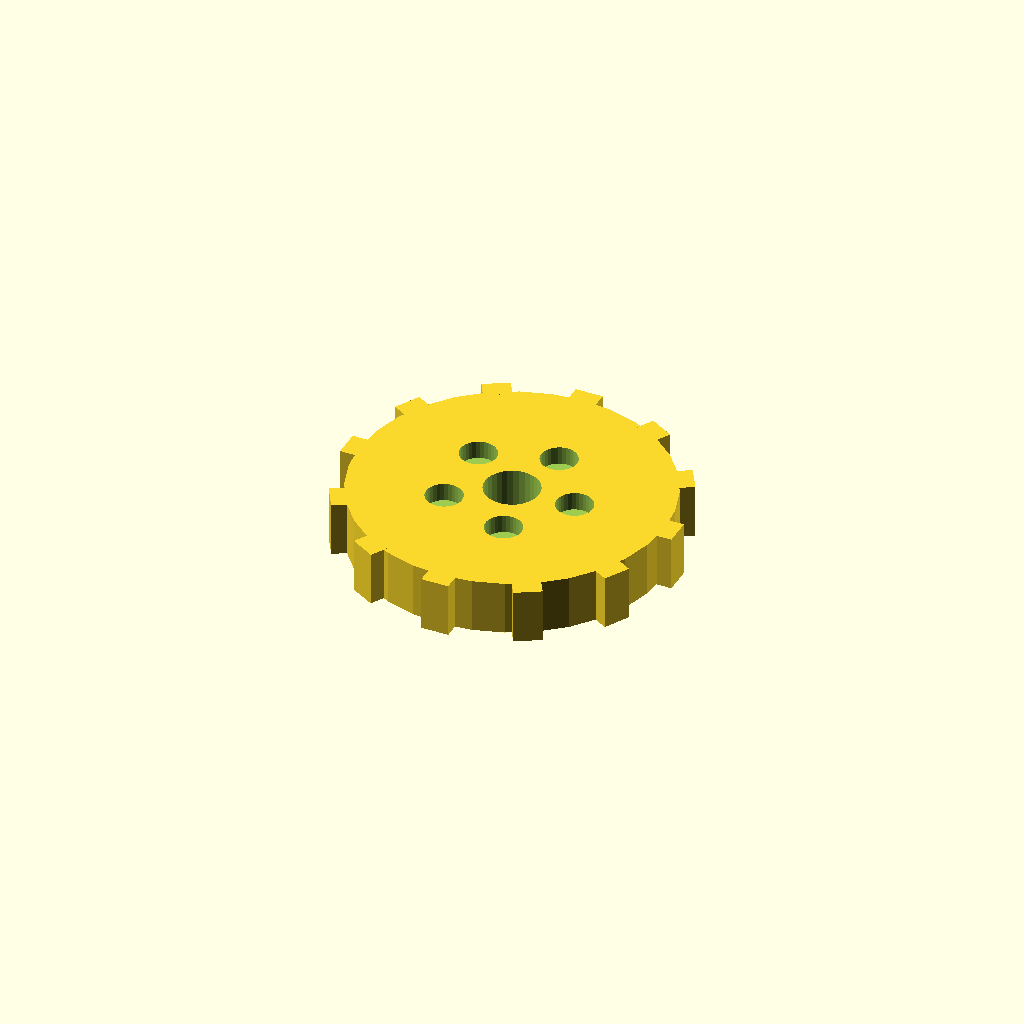
Cell 1 — every parameter at its default value.
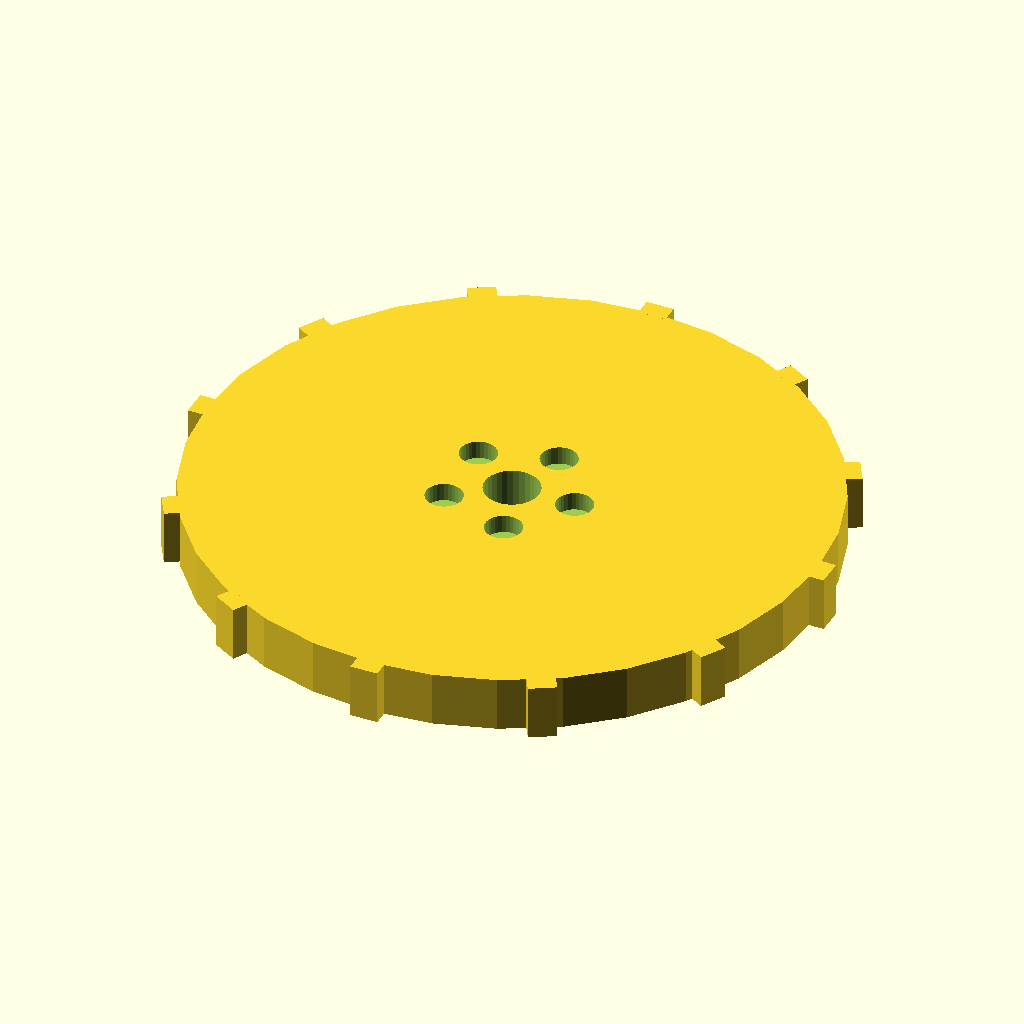
Cell 2: the same model with disc_r = 68.
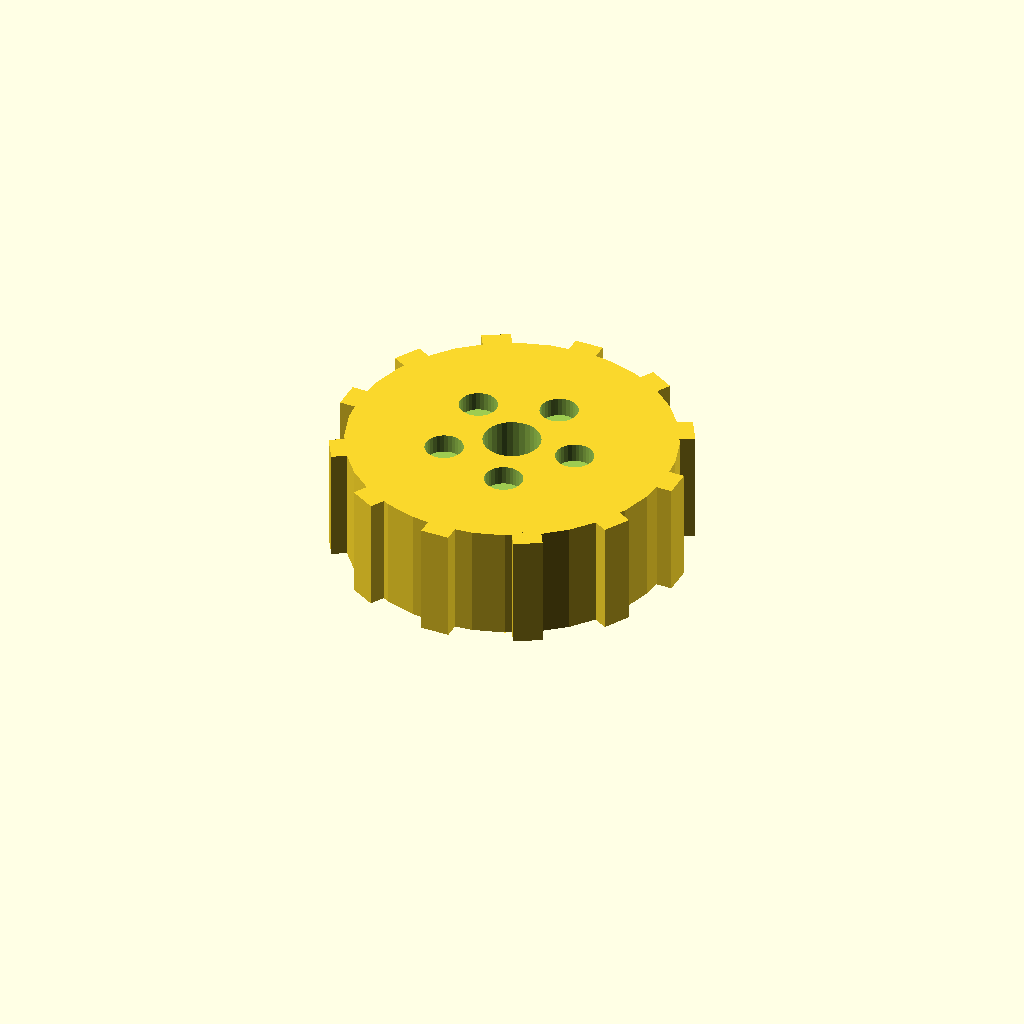
Cell 3: disc_t = 24 (everything else at default).
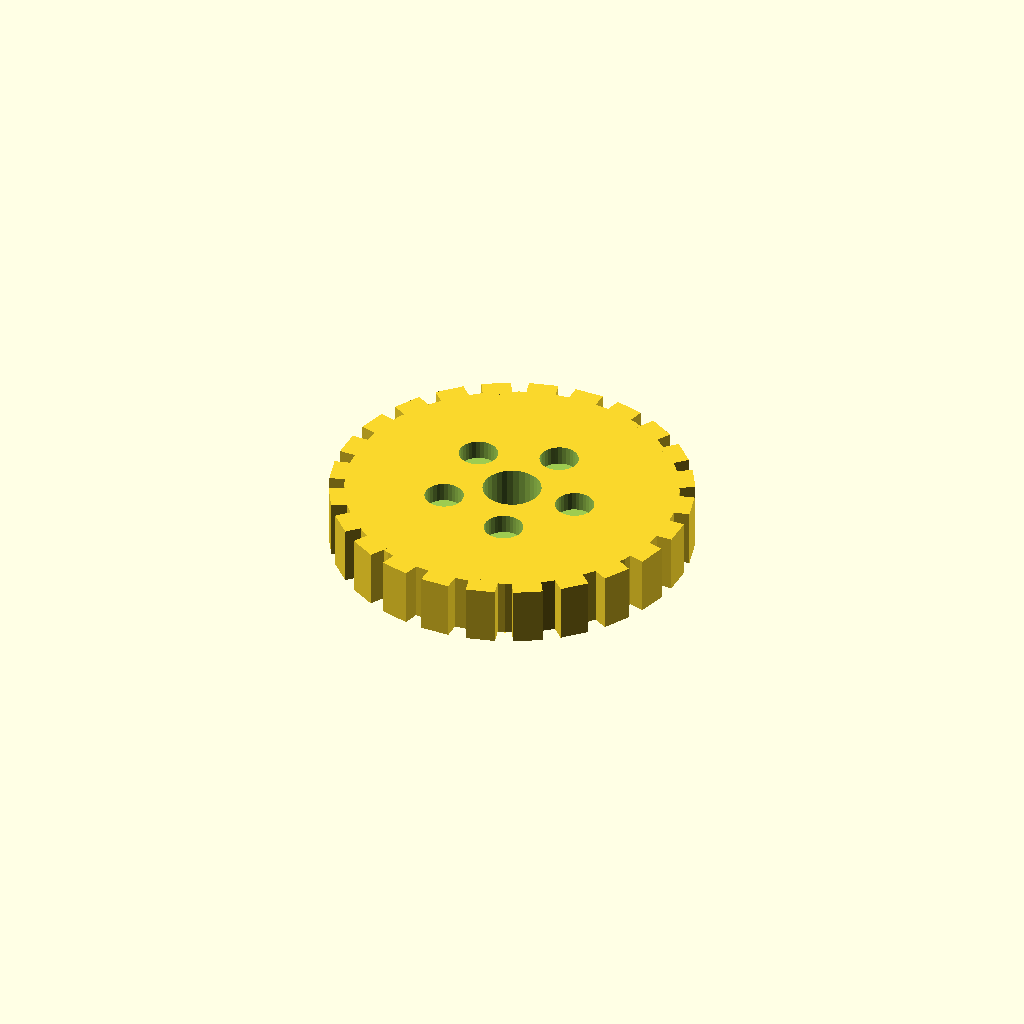
Cell 4: the same model with n_teeth = 24.
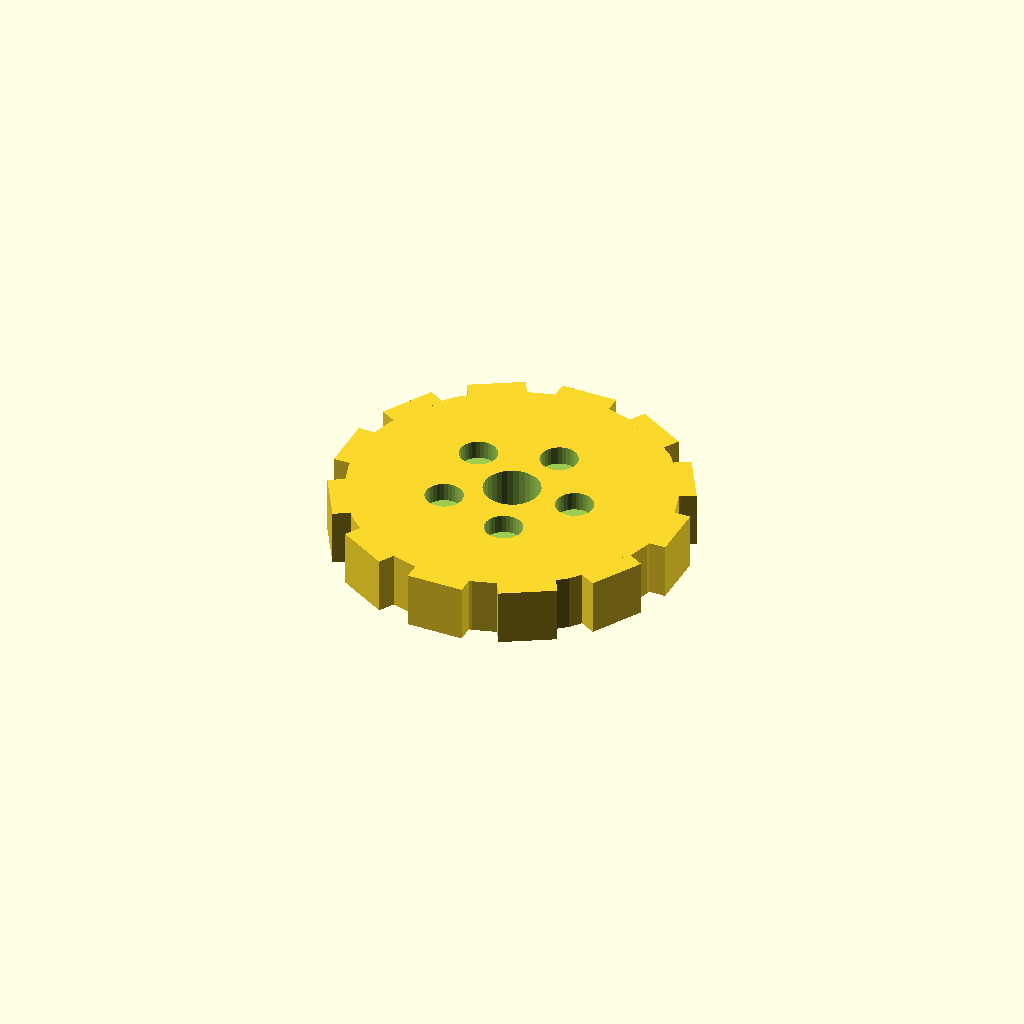
Cell 5: the same model with tooth_w = 12.
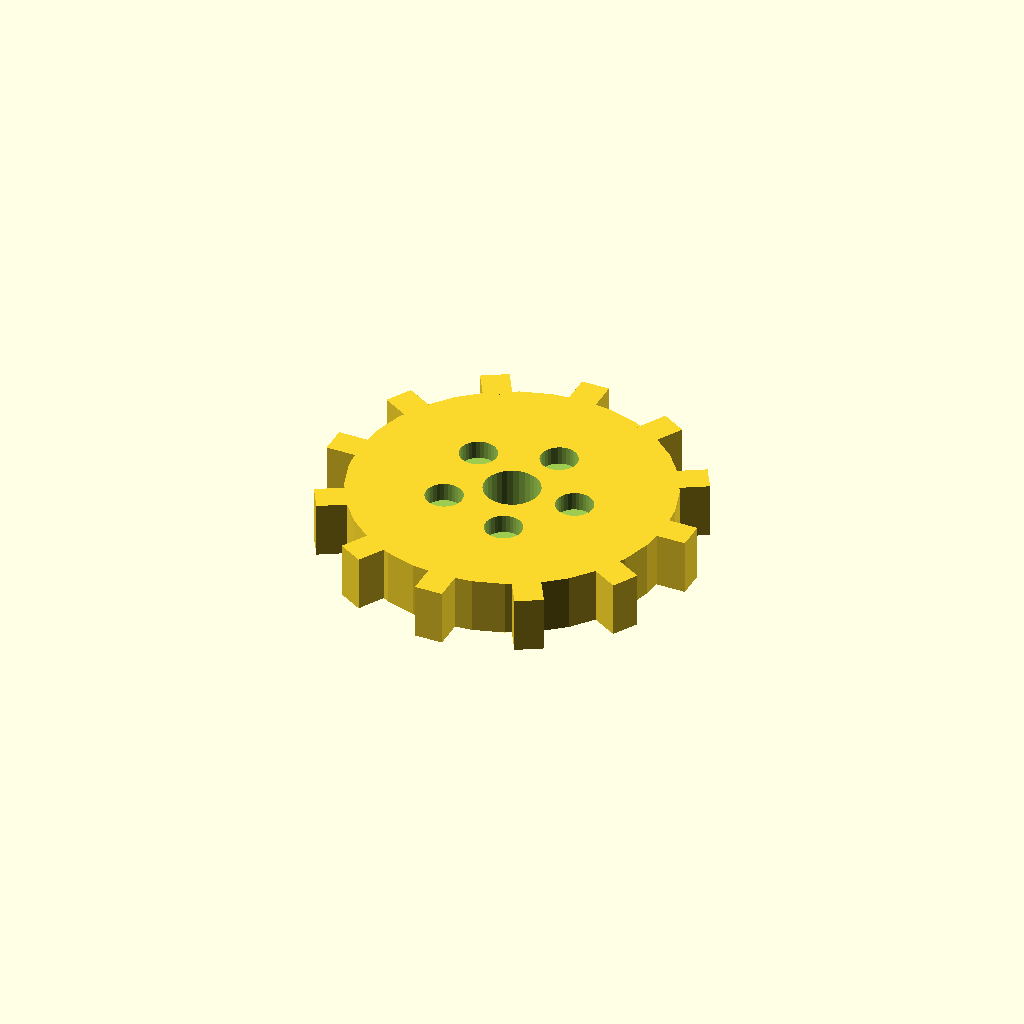
Cell 6: tooth_h = 6 (everything else at default).
All cells are drawn from one camera (rotation 55°, 0°, 25°, orthographic, colour scheme Cornfield), so only the parameter changes between them.
The OpenSCAD source (optional_data/data/solid3/spurblank/part_0152.scad):
$fn = 32;

// ----------------------------------------------------------------------
// Spur blank: lightened gear blank
// ----------------------------------------------------------------------

// --- parameters (mm) ---
disc_r = 34;              // blank root radius
disc_t = 12;              // blank thickness
n_teeth = 12;             // stub tooth count
tooth_w = 6;              // tooth width at the root
tooth_h = 3;              // tooth height above the root
bore_r = 6;               // central bore radius
ring_r = 14;              // lightening pocket ring radius
pocket_r = 4;             // lightening pocket radius

out_r = disc_r + tooth_h;  // tip radius
bbox_x = 74.0;  // measured width over the teeth
bbox_y = 74.0;  // measured depth over the teeth

difference() {
union() {
  cylinder(r = disc_r, h = disc_t);
  for (i = [0 : n_teeth - 1])
    rotate([0, 0, i * 360 / n_teeth])
      translate([disc_r - 1, -tooth_w / 2, 0])
        cube([tooth_h + 1, tooth_w, disc_t]);
}
  translate([0, 0, -1]) cylinder(r = bore_r, h = disc_t + 2);
  for (i = [0 : 5])
    rotate([0, 0, i * 72])
      translate([ring_r, 0, disc_t - 4])
        cylinder(r = pocket_r, h = 5);
}
Parameter table extracted from the source (name, type, default, range or options):
disc_r: number, default 34
disc_t: number, default 12
n_teeth: number, default 12
tooth_w: number, default 6
tooth_h: number, default 3
bore_r: number, default 6
ring_r: number, default 14
pocket_r: number, default 4
bbox_x: number, default 74
bbox_y: number, default 74
